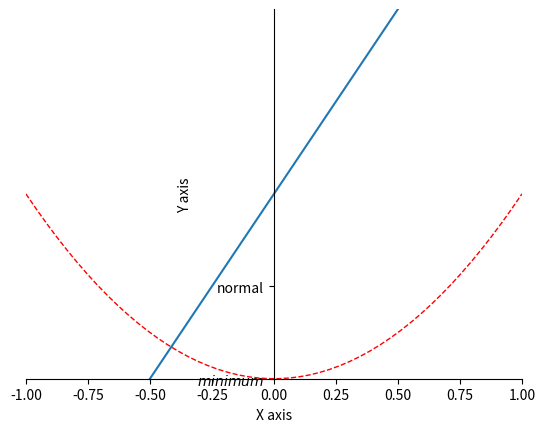

The script that saved this image:
# !/usr/bin/python
# coding:utf8

import matplotlib.pyplot as plt
import numpy as np

# 绘制普通图像
x = np.linspace(-1, 1, 50)
y1 = 2 * x + 1
y2 = x**2

plt.figure()
plt.plot(x, y1)
plt.plot(x, y2, color = 'red', linewidth = 1.0, linestyle = '--')

# 设置坐标轴的取值范围
plt.xlim((-1, 1))
plt.ylim((0, 2))

# 设置坐标轴的lable
plt.xlabel('X axis')
plt.ylabel('Y axis')

# 设置x坐标轴刻度, 原来为0.25, 修改后为0.5
plt.xticks(np.linspace(-1, 1, 9))
# 设置y坐标轴刻度及标签, $$是设置字体
plt.yticks([0, 0.5], ['$minimum$', 'normal'])

# 获取当前的坐标轴, gca = get current axis
ax = plt.gca()
# 设置右边框和上边框
ax.spines['right'].set_color('none')
ax.spines['top'].set_color('none')
# 设置x坐标轴为下边框
ax.xaxis.set_ticks_position('bottom')
# 设置y坐标轴为左边框
ax.yaxis.set_ticks_position('left')
# 设置x轴, y周在(0, 0)的位置
ax.spines['bottom'].set_position(('data', 0))
ax.spines['left'].set_position(('data', 0))
plt.show()
